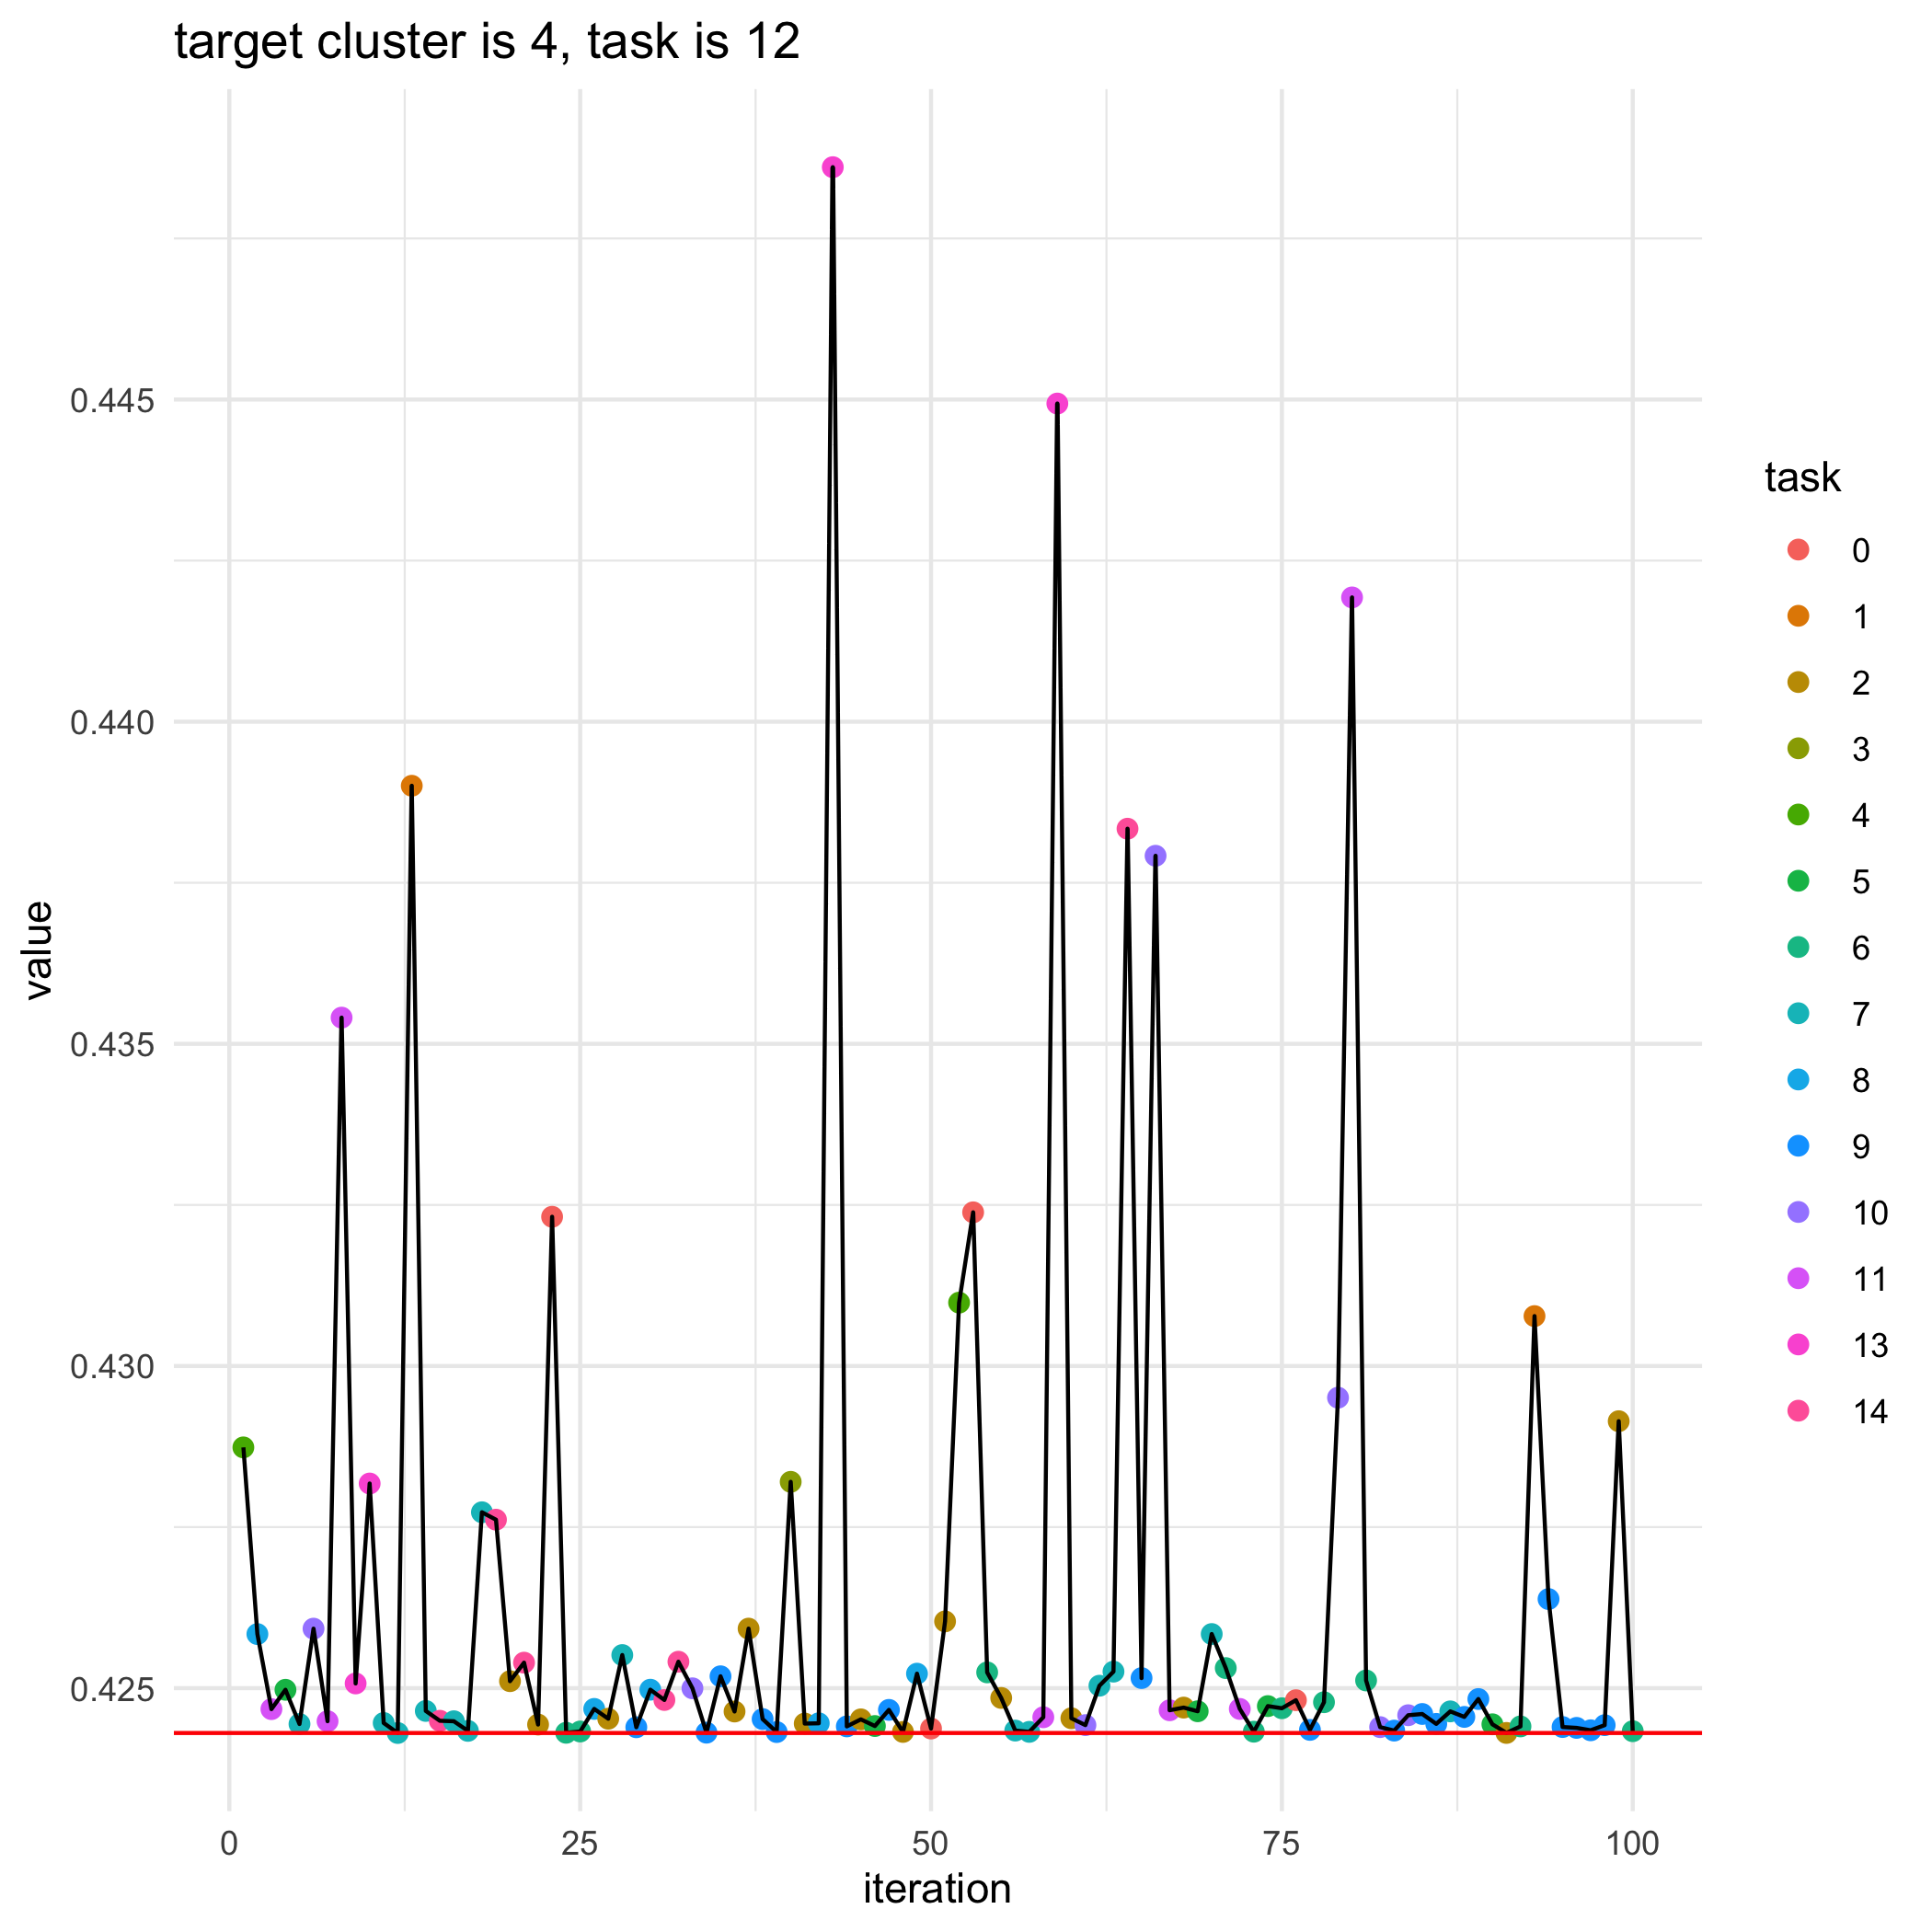

The table this chart was drawn from, first rows:
, losses, bandit_selects
0, 0.4243, 
1, 0.4287, 4.0
2, 0.4258, 8.0
3, 0.4247, 11.0
4, 0.425, 5.0
5, 0.4244, 7.0
6, 0.4259, 10.0
7, 0.4245, 11.0
8, 0.4354, 11.0
9, 0.4251, 13.0
10, 0.4282, 13.0
11, 0.4245, 7.0
12, 0.4243, 7.0
13, 0.439, 1.0
14, 0.4246, 7.0
15, 0.4245, 14.0
16, 0.4245, 7.0
17, 0.4243, 7.0
18, 0.4277, 7.0
19, 0.4276, 14.0
20, 0.4251, 2.0
21, 0.4254, 14.0
22, 0.4244, 2.0
23, 0.4323, 0.0
24, 0.4243, 6.0
25, 0.4243, 6.0
26, 0.4247, 8.0
27, 0.4245, 2.0
28, 0.4255, 7.0
29, 0.4244, 9.0
30, 0.425, 8.0
31, 0.4248, 14.0
32, 0.4254, 14.0
33, 0.425, 10.0
34, 0.4243, 9.0
35, 0.4252, 9.0
36, 0.4246, 2.0
37, 0.4259, 2.0
38, 0.4245, 9.0
39, 0.4243, 9.0
40, 0.4282, 3.0
41, 0.4245, 2.0
42, 0.4245, 8.0
43, 0.4486, 13.0
44, 0.4244, 9.0
45, 0.4245, 2.0
46, 0.4244, 5.0
47, 0.4247, 9.0
48, 0.4243, 2.0
49, 0.4252, 8.0
50, 0.4244, 0.0
51, 0.426, 2.0
52, 0.431, 4.0
53, 0.4324, 0.0
54, 0.4252, 6.0
55, 0.4248, 2.0
56, 0.4243, 7.0
57, 0.4243, 7.0
58, 0.4245, 11.0
59, 0.4449, 13.0
... 41 more rows
